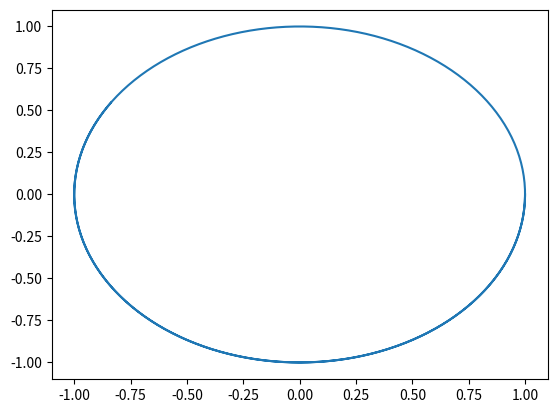

Source code (Python):
from scipy.integrate import solve_ivp
import matplotlib.pyplot as plt
import numpy as np

def f(t, y):
    x, v = y
    dxdt = v
    dvdt = -x
    return [dxdt, dvdt]


sol = solve_ivp(f, [0, 10], [1, 0], t_eval=np.linspace(0,10,500))
# plt.plot(sol.t, sol.y[0])
plt.plot(sol.y[0], sol.y[1])
plt.show()
